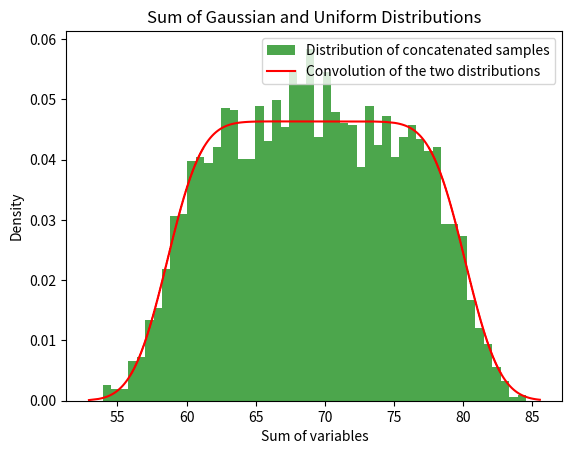

Write the Python code that produced this figure.
import numpy as np
import matplotlib.pyplot as plt
from scipy.stats import ks_1samp
from scipy.integrate import cumulative_trapezoid, trapezoid


mean_X_1 = 57.9
SD_X_1 = 2
mean_X_2 = 11.49
SD_X_2 = 6.23
lower_bound = mean_X_2 - SD_X_2 * np.sqrt(3)
upper_bound = 2 * mean_X_2 - lower_bound
NUM_OF_SAMPLES = 5000

def Gaussian(x):
    dist = (1/(SD_X_1*np.sqrt(2*np.pi))) * np.exp(-0.5 * ((x - mean_X_1) / SD_X_1)**2)
    return dist

def Uniform(x):
    x = np.asarray(x)  # make sure x is an array
    return np.where((x >= lower_bound) & (x <= upper_bound), 1 / (upper_bound - lower_bound), 0)

    
def fZ(z):
    # Convolution of the two distributions
    # fZ(z) = ∫ fX(x) * fY(z - x) dx
    # where fX is the Gaussian distribution and fY is the uniform distribution
    x = np.linspace(mean_X_1 - 6*SD_X_1, mean_X_1 + 6*SD_X_1, NUM_OF_SAMPLES)

    dx = x[1] - x[0]  # Step size for numerical integration
    integral = []
    for z_val in z:
        integral_i = np.sum(Gaussian(x) * Uniform(z_val-x)) * dx 
        integral.append(integral_i)
    return np.array(integral)

def main():

    np.random.seed(42)

    X_1 = np.random.normal(mean_X_1, SD_X_1, NUM_OF_SAMPLES) # Height of 8 week olds: https://cdn.who.int/media/docs/default-source/child-growth/child-growth-standards/indicators/length-height-for-age/sft_lhfa_boys_z_0_13.pdf?sfvrsn=531f87ad_9

    #a = mu - sigma * np.sqrt(3)
    #b = 2 * mu - a

    X_2 = np.random.uniform(lower_bound, upper_bound, NUM_OF_SAMPLES) # Smiling times of 8 week olds: https://openstax.org/books/statistics/pages/5-2-the-uniform-distribution

    y = X_1 + X_2

    plt.hist(y, bins=50, density=True, alpha=0.7, color='g', label='Distribution of concatenated samples')
    #plt.show()

    #fZ (z) = ∫ fX (x)fY (z − x)dx -> Convolution of the two distributions

    z = np.linspace(min(y) - 1, max(y) + 1, 10000)
    pdf_vals = fZ(z)
    plt.plot(z, pdf_vals, color='r', label='Convolution of the two distributions')
    plt.xlabel('Sum of variables')
    plt.ylabel('Density')
    plt.legend()
    plt.title('Sum of Gaussian and Uniform Distributions')
    plt.show()
    
    # Get statistics and such
    pdf_vals /= trapezoid(pdf_vals, z)
    cdf_vals = cumulative_trapezoid(pdf_vals, z, initial=0)
    cdf_vals /= cdf_vals[-1]
    def cdf_func(val):
        return np.interp(val, z, cdf_vals)    
    
    statistic, p_value = ks_1samp(y, cdf_func)
    print(f"Max deviation (in percent): {statistic}.")
    print(f"p-value: {p_value}.")


if __name__ == '__main__':
    main()




